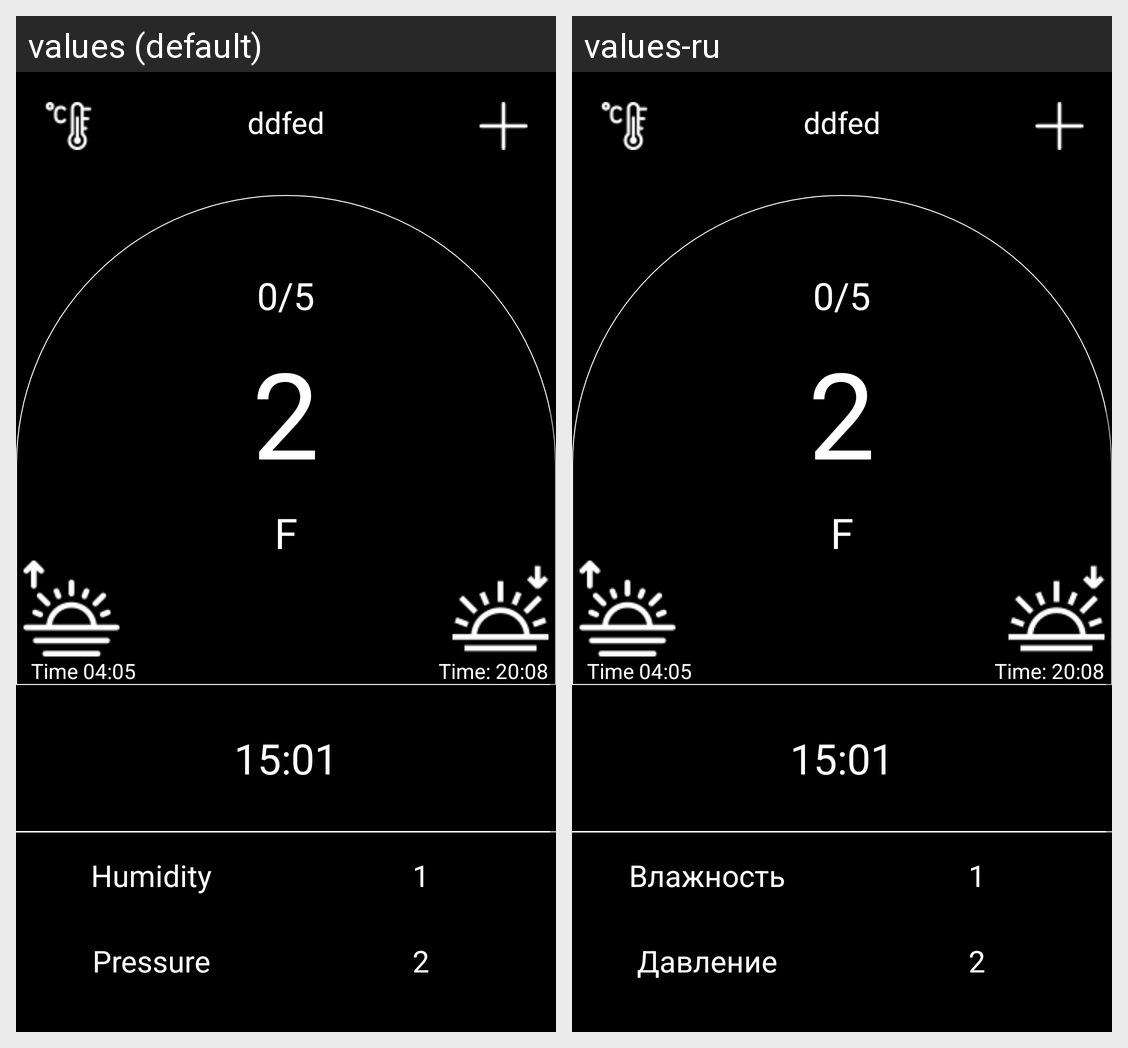

The same Android screen rendered under two of its app's locales, left to right. List the strings drawn on it with the default value and each locale's translation.
Android screen res/layout/activity_forecast.xml rendered under 2 locales, left to right: values (default), values-ru. Device: Nexus 5 (rendered at 1080×1920; each locale shown at half size, 540×960, under a caption strip naming it); theme Theme.MyWeather.
Strings drawn on this screen, with the default value and each locale's value (text and hints the layout hard-codes, and strings that could not be matched under every locale, appear in the picture but are not listed):

humidity
  values: Humidity
  values-ru: Влажность

pressure
  values: Pressure
  values-ru: Давление
